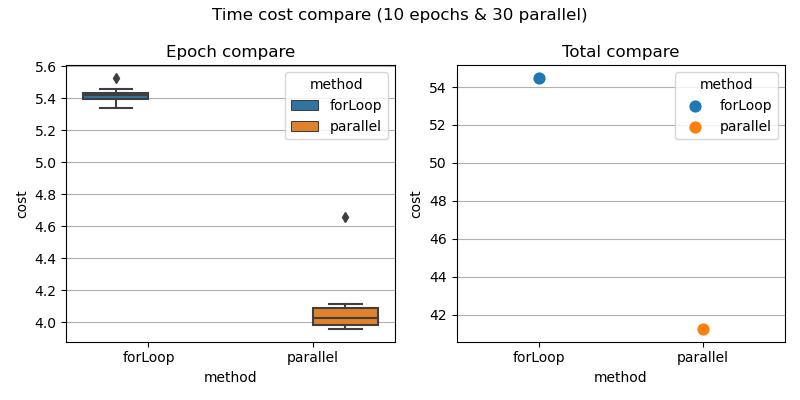

Values plotted in this chart, from the file beside it:
, cost, name, method, type, parallel
0, 5.527, epoch-0, forLoop, epoch, 30
1, 5.422, epoch-1, forLoop, epoch, 30
2, 5.434, epoch-2, forLoop, epoch, 30
3, 5.414, epoch-3, forLoop, epoch, 30
4, 5.459, epoch-4, forLoop, epoch, 30
5, 5.423, epoch-5, forLoop, epoch, 30
6, 5.358, epoch-6, forLoop, epoch, 30
7, 5.387, epoch-7, forLoop, epoch, 30
8, 5.422, epoch-8, forLoop, epoch, 30
9, 5.339, epoch-9, forLoop, epoch, 30
10, 54.48, total, forLoop, total, 30
11, 4.659, epoch-0, parallel, epoch, 30
12, 4.022, epoch-1, parallel, epoch, 30
13, 3.959, epoch-2, parallel, epoch, 30
14, 4.103, epoch-3, parallel, epoch, 30
15, 3.958, epoch-4, parallel, epoch, 30
16, 4.03, epoch-5, parallel, epoch, 30
17, 4.045, epoch-6, parallel, epoch, 30
18, 4.022, epoch-7, parallel, epoch, 30
19, 3.976, epoch-8, parallel, epoch, 30
20, 4.117, epoch-9, parallel, epoch, 30
21, 41.24, total, parallel, total, 30
